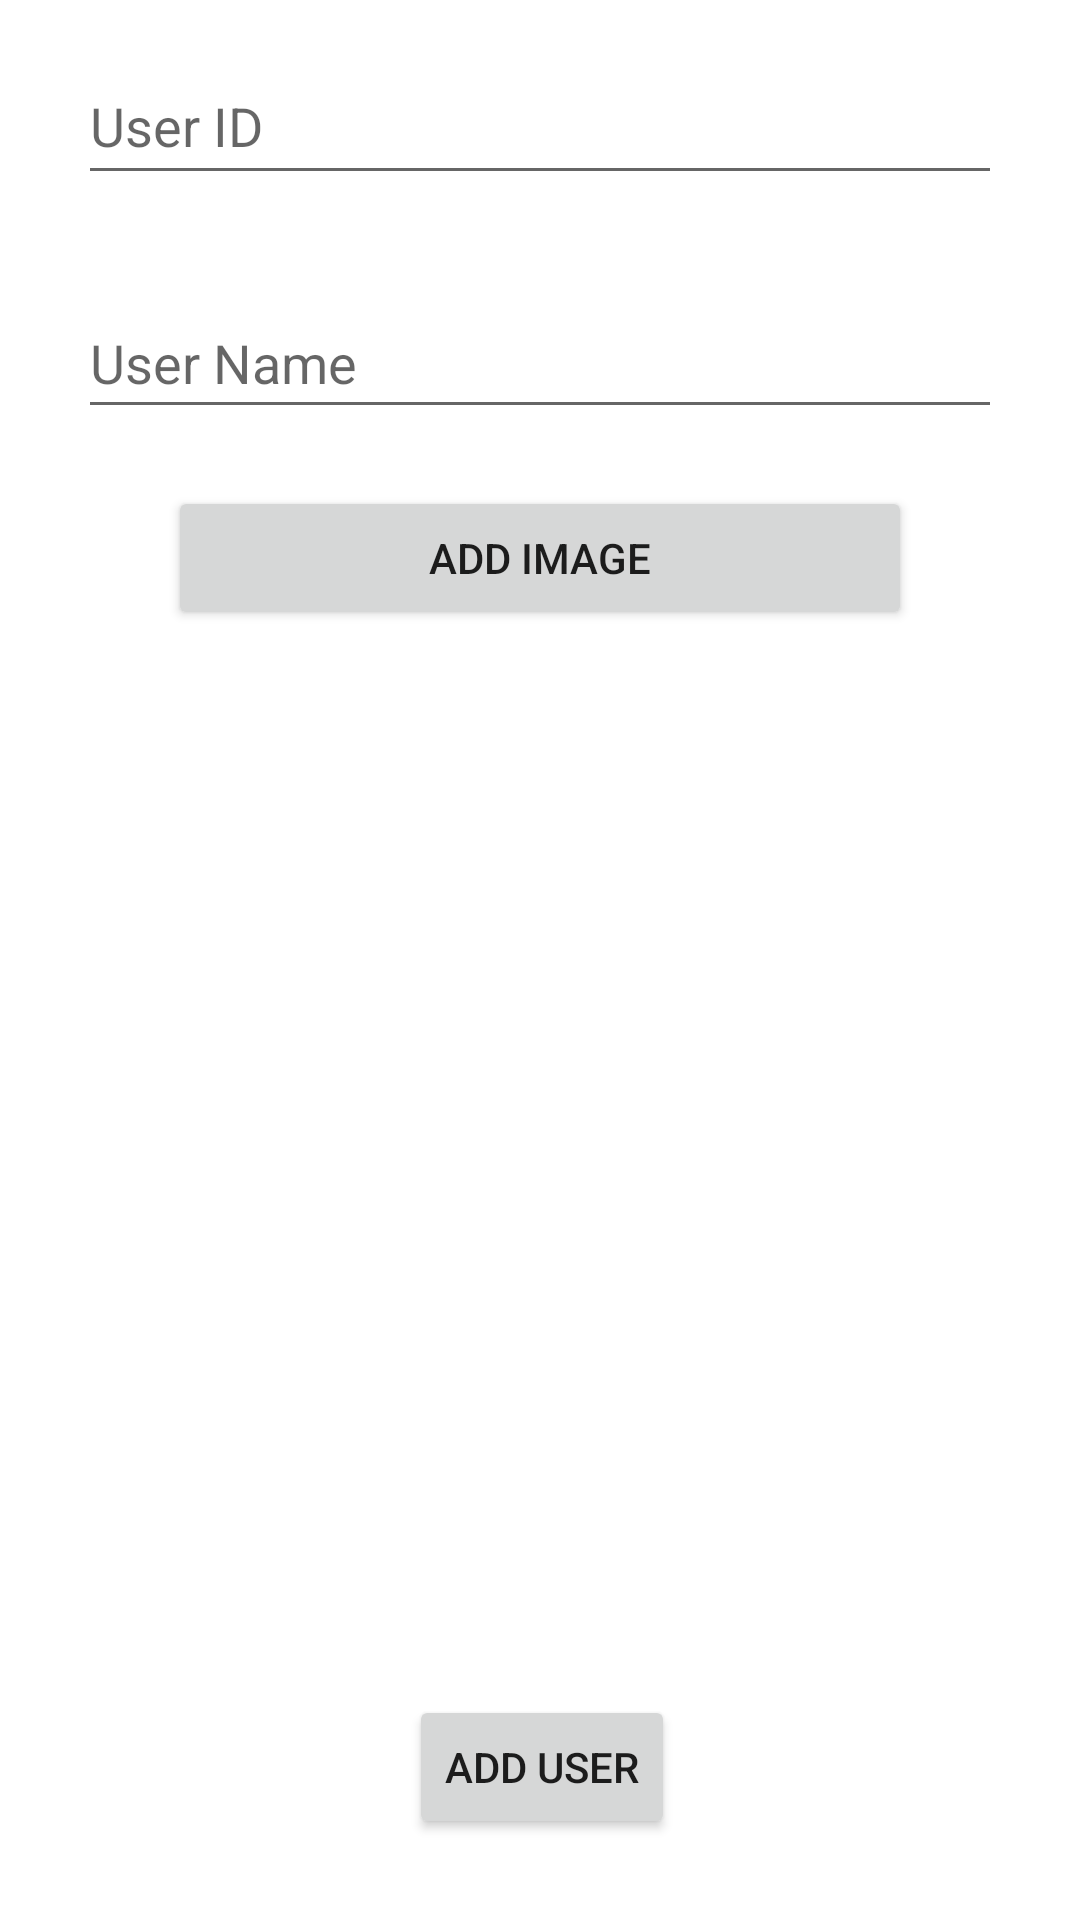

Produce the Android XML layout that renders to this screen, including the resource entries it uses.
<!-- AndroidManifest.xml: application theme Theme.SpreedSheetAndroid -->
<!-- res/layout/add_user.xml -->
<?xml version="1.0" encoding="utf-8"?>
<androidx.constraintlayout.widget.ConstraintLayout
    xmlns:android="http://schemas.android.com/apk/res/android"
    xmlns:app="http://schemas.android.com/apk/res-auto"
    xmlns:tools="http://schemas.android.com/tools"
    android:layout_width="match_parent"
    android:layout_height="match_parent">

    <EditText
        android:id="@+id/et_uid"
        android:layout_width="0dp"
        android:layout_height="49dp"
        android:ems="10"
        android:inputType="textPersonName"
        android:hint="User ID"
        app:layout_constraintTop_toTopOf="parent"
        android:layout_marginTop="16dp"
        tools:layout_constraintRight_creator="1"
        app:layout_constraintRight_toRightOf="@+id/et_uname"
        tools:layout_constraintLeft_creator="1"
        app:layout_constraintLeft_toLeftOf="@+id/et_uname"
        tools:ignore="Autofill,HardcodedText" />

    <EditText
        android:id="@+id/et_uname"
        android:layout_width="308dp"
        android:layout_height="47dp"
        android:ems="10"
        android:inputType="textPersonName"
        android:hint="User Name"
        tools:layout_constraintTop_creator="1"
        tools:layout_constraintRight_creator="1"
        tools:layout_constraintBottom_creator="1"
        app:layout_constraintBottom_toTopOf="@+id/iv_uphoto"
        android:layout_marginEnd="26dp"
        app:layout_constraintRight_toRightOf="parent"
        android:layout_marginTop="80dp"
        android:layout_marginBottom="81dp"
        app:layout_constraintTop_toTopOf="@+id/et_uid"
        tools:ignore="Autofill,HardcodedText" />

    <Button
        android:id="@+id/btn_image"
        android:layout_width="0dp"
        android:layout_height="48dp"
        android:layout_marginEnd="56dp"
        android:layout_marginLeft="56dp"
        android:layout_marginRight="56dp"
        android:layout_marginStart="56dp"
        android:layout_marginTop="162dp"
        android:text="Add Image"
        app:layout_constraintHorizontal_bias="0.0"
        app:layout_constraintLeft_toLeftOf="parent"
        app:layout_constraintRight_toRightOf="parent"
        app:layout_constraintTop_toTopOf="parent"
        tools:layout_constraintLeft_creator="1"
        tools:layout_constraintRight_creator="1"
        tools:layout_constraintTop_creator="1"
        tools:ignore="HardcodedText" />

    <ImageView
        android:id="@+id/iv_uphoto"
        android:layout_width="0dp"
        android:layout_height="0dp"
        app:srcCompat="@mipmap/ic_launcher"
        app:layout_constraintLeft_toLeftOf="parent"
        app:layout_constraintRight_toRightOf="parent"
        tools:layout_constraintTop_creator="1"
        tools:layout_constraintRight_creator="1"
        tools:layout_constraintBottom_creator="1"
        android:layout_marginStart="67dp"
        app:layout_constraintBottom_toBottomOf="@+id/btn_add_user"
        android:layout_marginEnd="67dp"
        android:layout_marginTop="62dp"
        tools:layout_constraintLeft_creator="1"
        android:layout_marginBottom="53dp"
        app:layout_constraintTop_toTopOf="@+id/btn_image"
        android:layout_marginLeft="67dp"
        android:layout_marginRight="67dp"
        app:layout_constraintHorizontal_bias="0.0"
        app:layout_constraintVertical_bias="0.0"
        tools:ignore="ContentDescription" />

    <Button
        android:id="@+id/btn_add_user"
        android:layout_width="wrap_content"
        android:layout_height="48dp"
        android:layout_marginBottom="27dp"
        android:text="Add User"
        app:layout_constraintBottom_toBottomOf="parent"
        app:layout_constraintHorizontal_bias="0.502"
        app:layout_constraintLeft_toLeftOf="parent"
        app:layout_constraintRight_toRightOf="parent"
        tools:layout_constraintLeft_creator="1"
        tools:layout_constraintRight_creator="1"
        tools:ignore="HardcodedText" />
</androidx.constraintlayout.widget.ConstraintLayout>
<!-- resources referenced by this layout -->
<resources>
  <style name="Theme.SpreedSheetAndroid" parent="Theme.MaterialComponents.DayNight.DarkActionBar">
          
          <item name="colorPrimary">@color/purple_500</item>
          <item name="colorPrimaryVariant">@color/purple_700</item>
          <item name="colorOnPrimary">@color/white</item>
          
          <item name="colorSecondary">@color/teal_200</item>
          <item name="colorSecondaryVariant">@color/teal_700</item>
          <item name="colorOnSecondary">@color/black</item>
          
          <item name="android:statusBarColor" tools:targetApi="l">?attr/colorPrimaryVariant</item>
          
      </style>
  <!-- not gathered from this repository: default colours our renderer supplied (Android Studio template values) -->
  <color name="purple_500">#FF6200EE</color>
  <color name="purple_700">#FF3700B3</color>
  <color name="teal_200">#FF03DAC5</color>
  <color name="teal_700">#FF018786</color>
  <color name="black">#FF000000</color>
  <color name="white">#FFFFFFFF</color>
</resources>
